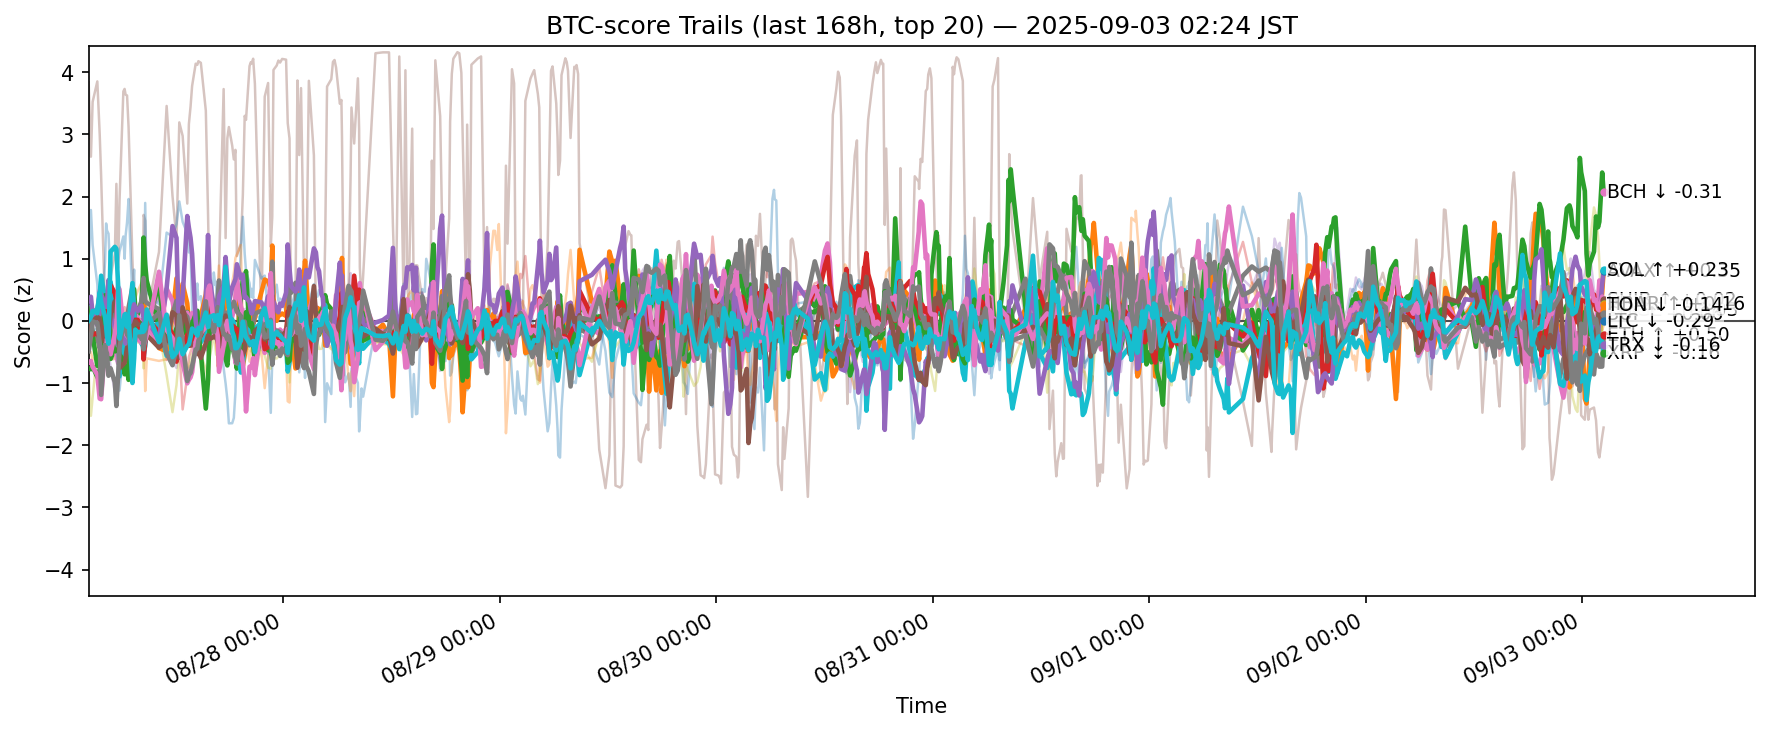

Values plotted in this chart, from the file beside it:
ts, side, symbol, score
2025-08-26 17:24:30.805282+00:00, btc, ADA, -0.1159
2025-08-26 17:24:30.805282+00:00, btc, AVAX, -0.2488
2025-08-26 17:24:30.805282+00:00, btc, BCH, -0.7644
2025-08-26 17:24:30.805282+00:00, btc, BNB, -0.3442
2025-08-26 17:24:30.805282+00:00, btc, BTC, -0.4987
2025-08-26 17:24:30.805282+00:00, btc, CRO, 3.839
2025-08-26 17:24:30.805282+00:00, btc, DOGE, -0.05306
2025-08-26 17:24:30.805282+00:00, btc, ETH, 0.03111
2025-08-26 17:24:30.805282+00:00, btc, HBAR, 0.1237
2025-08-26 17:24:30.805282+00:00, btc, HYPE, 0.8452
2025-08-26 17:24:30.805282+00:00, btc, LINK, -0.4976
2025-08-26 17:24:30.805282+00:00, btc, LTC, 0.2028
2025-08-26 17:24:30.805282+00:00, btc, SHIB, -0.2927
2025-08-26 17:24:30.805282+00:00, btc, SOL, 0.3335
2025-08-26 17:24:30.805282+00:00, btc, SUI, -0.3507
2025-08-26 17:24:30.805282+00:00, btc, TON, -0.6677
2025-08-26 17:24:30.805282+00:00, btc, TRX, -0.4882
2025-08-26 17:24:30.805282+00:00, btc, UNI, -0.2687
2025-08-26 17:24:30.805282+00:00, btc, XLM, -0.8475
2025-08-26 17:24:30.805282+00:00, btc, XRP, 0.005822
2025-08-26 17:39:29.052122+00:00, btc, ADA, -0.04222
2025-08-26 17:39:29.052122+00:00, btc, AVAX, -0.1744
2025-08-26 17:39:29.052122+00:00, btc, BCH, -0.7771
2025-08-26 17:39:29.052122+00:00, btc, BNB, -0.2296
2025-08-26 17:39:29.052122+00:00, btc, BTC, -0.357
2025-08-26 17:39:29.052122+00:00, btc, CRO, 2.642
2025-08-26 17:39:29.052122+00:00, btc, DOGE, -0.1058
2025-08-26 17:39:29.052122+00:00, btc, ETH, 0.0691
2025-08-26 17:39:29.052122+00:00, btc, HBAR, 0.2229
2025-08-26 17:39:29.052122+00:00, btc, HYPE, 1.784
2025-08-26 17:39:29.052122+00:00, btc, LINK, -0.5015
2025-08-26 17:39:29.052122+00:00, btc, LTC, -0.05139
2025-08-26 17:39:29.052122+00:00, btc, SHIB, -0.1225
2025-08-26 17:39:29.052122+00:00, btc, SOL, 0.3889
2025-08-26 17:39:29.052122+00:00, btc, SUI, -0.05332
2025-08-26 17:39:29.052122+00:00, btc, TON, -0.6435
2025-08-26 17:39:29.052122+00:00, btc, TRX, -0.2537
2025-08-26 17:39:29.052122+00:00, btc, UNI, -0.3865
2025-08-26 17:39:29.052122+00:00, btc, XLM, -1.526
2025-08-26 17:39:29.052122+00:00, btc, XRP, 0.06143
2025-08-26 17:50:55.215192+00:00, btc, ADA, -0.1687
2025-08-26 17:50:55.215192+00:00, btc, AVAX, -0.3111
2025-08-26 17:50:55.215192+00:00, btc, BCH, -0.7324
2025-08-26 17:50:55.215192+00:00, btc, BNB, -0.1506
2025-08-26 17:50:55.215192+00:00, btc, BTC, -0.07131
2025-08-26 17:50:55.215192+00:00, btc, CRO, 3.524
2025-08-26 17:50:55.215192+00:00, btc, DOGE, 0.0439
2025-08-26 17:50:55.215192+00:00, btc, ETH, -0.1756
2025-08-26 17:50:55.215192+00:00, btc, HBAR, 0.135
2025-08-26 17:50:55.215192+00:00, btc, HYPE, 1.22
2025-08-26 17:50:55.215192+00:00, btc, LINK, -0.6244
2025-08-26 17:50:55.215192+00:00, btc, LTC, -0.2352
2025-08-26 17:50:55.215192+00:00, btc, SHIB, -0.2257
2025-08-26 17:50:55.215192+00:00, btc, SOL, 0.1062
2025-08-26 17:50:55.215192+00:00, btc, SUI, 0.004082
2025-08-26 17:50:55.215192+00:00, btc, TON, -0.738
2025-08-26 17:50:55.215192+00:00, btc, TRX, -0.008785
2025-08-26 17:50:55.215192+00:00, btc, UNI, -0.58
2025-08-26 17:50:55.215192+00:00, btc, XLM, -1.229
2025-08-26 17:50:55.215192+00:00, btc, XRP, 0.1615
... 12,300 more rows
